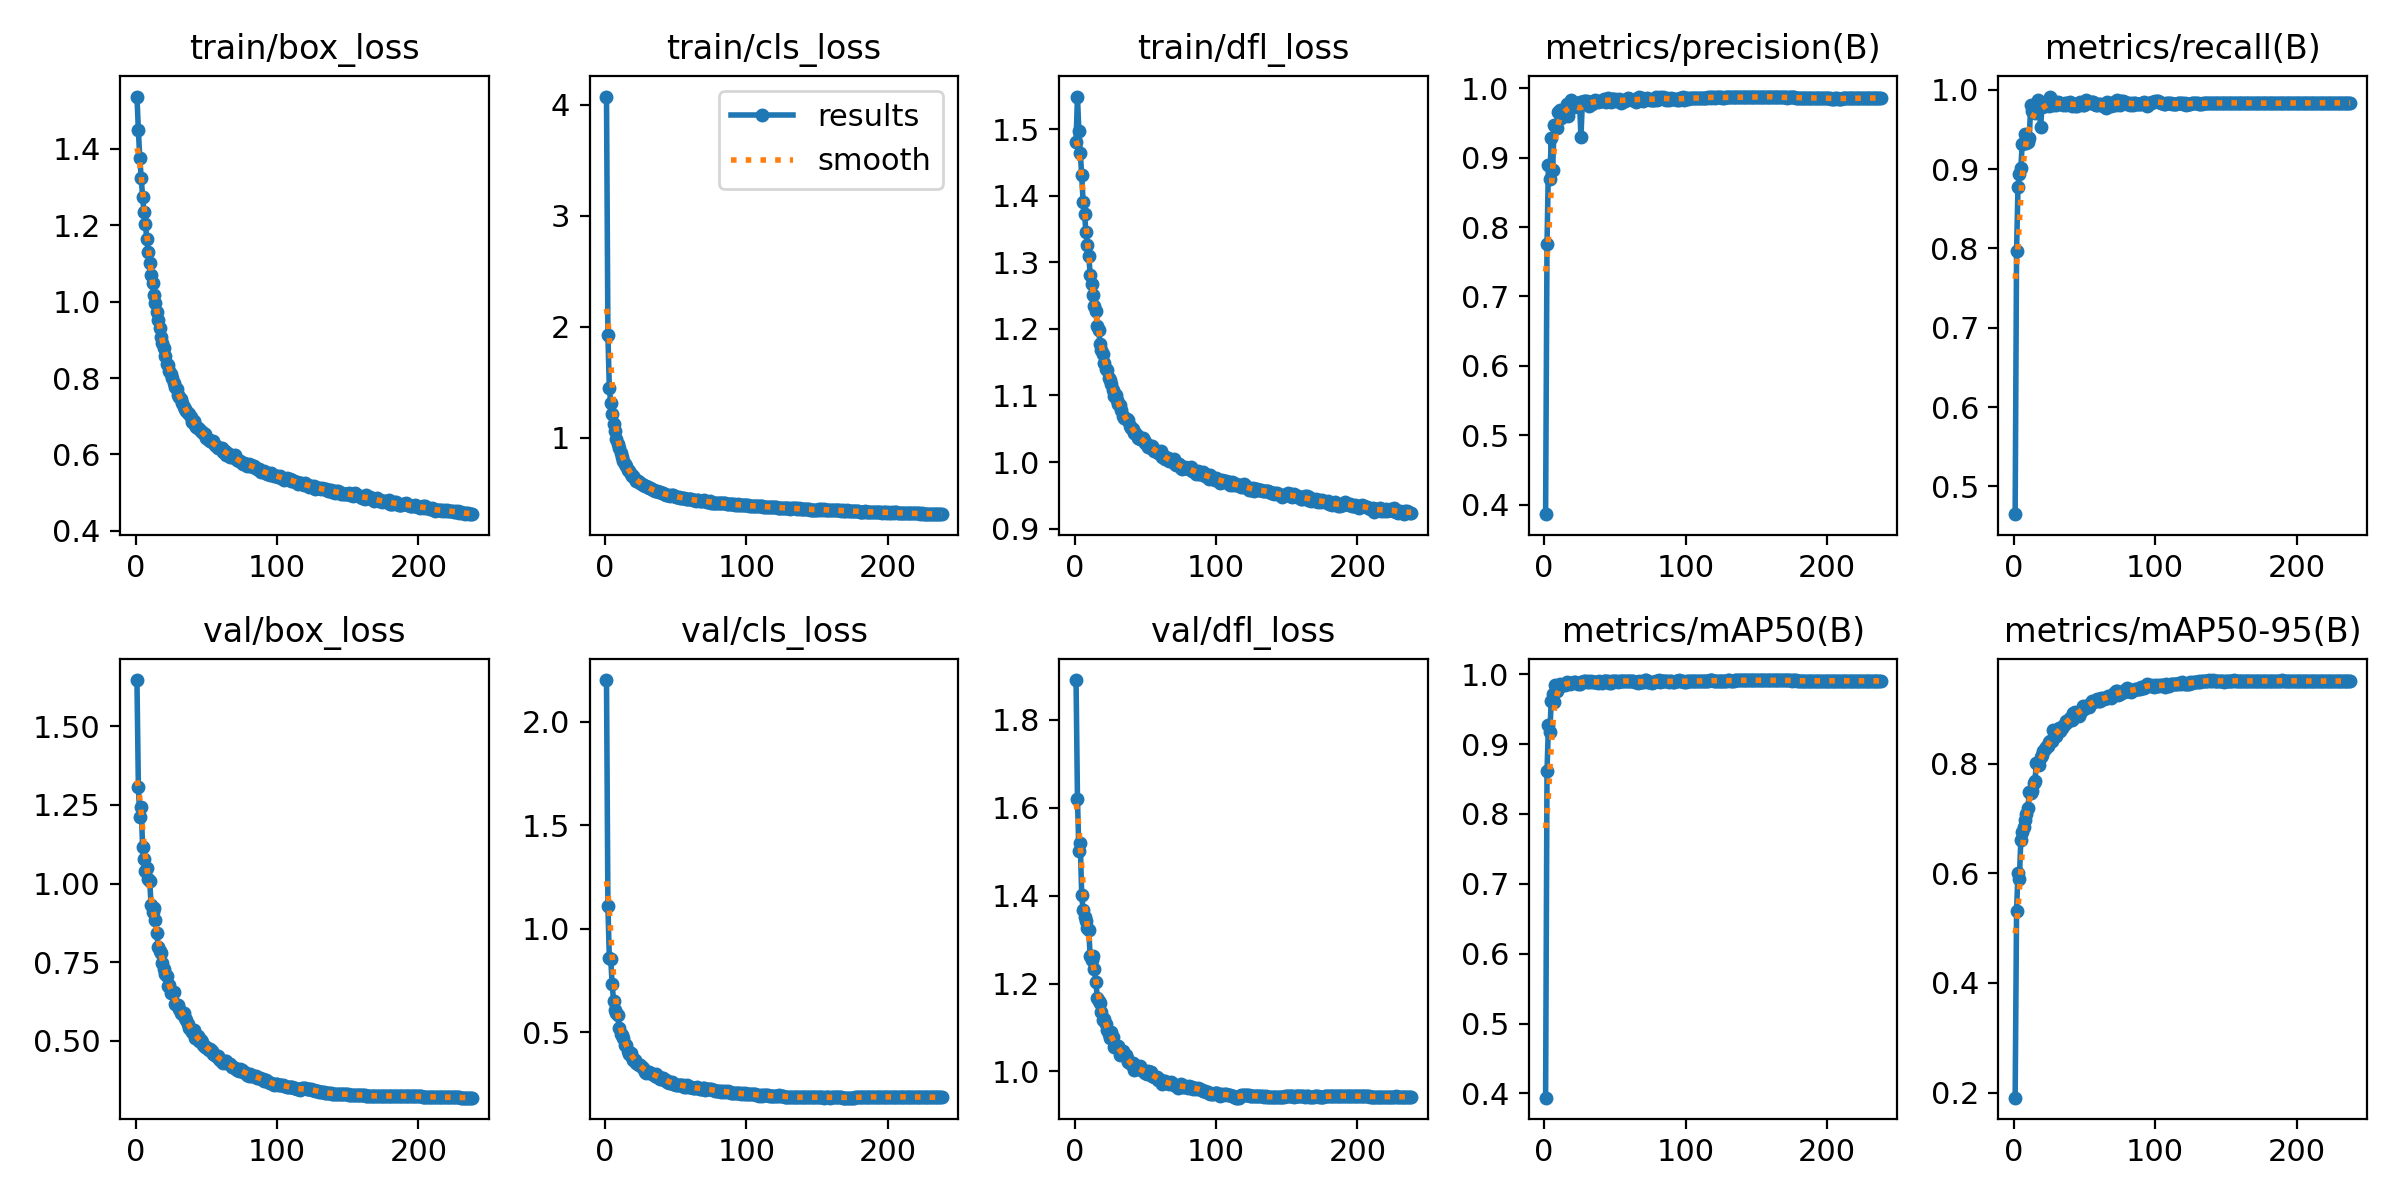

Source data for this figure (header and first rows):
epoch, time, train/box_loss, train/cls_loss, train/dfl_loss, metrics/precision(B), metrics/recall(B), metrics/mAP50(B), metrics/mAP50-95(B), val/box_loss, val/cls_loss, val/dfl_loss, lr/pg0, lr/pg1, lr/pg2
1, 18.77, 1.537, 4.073, 1.48, 0.3861, 0.4648, 0.3938, 0.1906, 1.646, 2.203, 1.89, 0.003325, 0.003325, 0.003325
2, 35.66, 1.449, 1.924, 1.549, 0.7758, 0.7964, 0.8614, 0.5313, 1.308, 1.111, 1.621, 0.006645, 0.006645, 0.006645
3, 52.46, 1.375, 1.446, 1.496, 0.8897, 0.8774, 0.9272, 0.6011, 1.212, 0.8591, 1.501, 0.009952, 0.009952, 0.009952
4, 68.69, 1.324, 1.308, 1.465, 0.8699, 0.8937, 0.9171, 0.5904, 1.244, 0.8547, 1.519, 0.009941, 0.009941, 0.009941
5, 84.92, 1.274, 1.208, 1.431, 0.9282, 0.9014, 0.9621, 0.6604, 1.115, 0.7313, 1.401, 0.009921, 0.009921, 0.009921
6, 101.7, 1.233, 1.121, 1.391, 0.8822, 0.9316, 0.9711, 0.6763, 1.078, 0.6531, 1.367, 0.009901, 0.009901, 0.009901
7, 118.3, 1.202, 1.055, 1.373, 0.9471, 0.9329, 0.96, 0.6843, 1.041, 0.606, 1.351, 0.009881, 0.009881, 0.009881
8, 134.9, 1.163, 0.9851, 1.345, 0.9465, 0.9441, 0.9842, 0.6981, 1.05, 0.5909, 1.343, 0.009861, 0.009861, 0.009861
9, 150.7, 1.129, 0.9397, 1.326, 0.9436, 0.9332, 0.9766, 0.7085, 1.014, 0.5839, 1.325, 0.009842, 0.009842, 0.009842
10, 166.7, 1.102, 0.9011, 1.309, 0.9659, 0.9344, 0.9809, 0.7192, 1.009, 0.521, 1.321, 0.009822, 0.009822, 0.009822
11, 183, 1.069, 0.8574, 1.281, 0.9695, 0.9392, 0.986, 0.7489, 0.9318, 0.4919, 1.262, 0.009802, 0.009802, 0.009802
12, 199, 1.048, 0.8242, 1.267, 0.9579, 0.9811, 0.984, 0.7474, 0.9082, 0.4859, 1.255, 0.009782, 0.009782, 0.009782
13, 215.5, 1.017, 0.7903, 1.251, 0.967, 0.9737, 0.9843, 0.7503, 0.9214, 0.4716, 1.263, 0.009762, 0.009762, 0.009762
14, 231.9, 0.9951, 0.7575, 1.234, 0.9638, 0.9742, 0.9859, 0.765, 0.8837, 0.4397, 1.233, 0.009743, 0.009743, 0.009743
15, 248.5, 0.9719, 0.7404, 1.227, 0.9671, 0.9705, 0.985, 0.7695, 0.8442, 0.4371, 1.204, 0.009723, 0.009723, 0.009723
16, 264.6, 0.9513, 0.7109, 1.205, 0.9778, 0.976, 0.9888, 0.801, 0.7974, 0.4093, 1.168, 0.009703, 0.009703, 0.009703
17, 281.1, 0.9317, 0.6939, 1.198, 0.9599, 0.9876, 0.9871, 0.8019, 0.7859, 0.3967, 1.16, 0.009683, 0.009683, 0.009683
18, 297.5, 0.9082, 0.6711, 1.177, 0.9751, 0.9804, 0.9868, 0.7978, 0.7803, 0.4001, 1.156, 0.009663, 0.009663, 0.009663
19, 313.6, 0.893, 0.6561, 1.169, 0.9827, 0.9527, 0.9882, 0.8126, 0.7467, 0.3797, 1.136, 0.009644, 0.009644, 0.009644
20, 330.2, 0.8778, 0.6491, 1.163, 0.9754, 0.979, 0.9869, 0.8167, 0.7271, 0.3682, 1.118, 0.009624, 0.009624, 0.009624
21, 346.2, 0.8576, 0.6256, 1.149, 0.973, 0.9834, 0.9886, 0.8242, 0.7128, 0.3671, 1.119, 0.009604, 0.009604, 0.009604
22, 363, 0.838, 0.6106, 1.14, 0.9786, 0.9796, 0.9884, 0.8281, 0.706, 0.3514, 1.108, 0.009584, 0.009584, 0.009584
23, 379.7, 0.835, 0.6105, 1.138, 0.9751, 0.9819, 0.9879, 0.8302, 0.675, 0.3469, 1.094, 0.009564, 0.009564, 0.009564
24, 396.4, 0.8193, 0.5947, 1.126, 0.9742, 0.9814, 0.9868, 0.8326, 0.6762, 0.343, 1.086, 0.009545, 0.009545, 0.009545
25, 412.8, 0.8101, 0.5887, 1.123, 0.9803, 0.9794, 0.9857, 0.8392, 0.651, 0.3407, 1.075, 0.009525, 0.009525, 0.009525
26, 429.6, 0.7994, 0.579, 1.117, 0.9299, 0.9917, 0.9884, 0.8419, 0.6541, 0.3332, 1.089, 0.009505, 0.009505, 0.009505
27, 446.5, 0.7859, 0.5726, 1.108, 0.981, 0.9867, 0.9888, 0.8416, 0.6562, 0.3287, 1.079, 0.009485, 0.009485, 0.009485
28, 463.5, 0.7756, 0.5621, 1.099, 0.982, 0.9812, 0.991, 0.8612, 0.617, 0.3094, 1.056, 0.009465, 0.009465, 0.009465
29, 480, 0.7726, 0.5603, 1.101, 0.9825, 0.9823, 0.9907, 0.8515, 0.6129, 0.3035, 1.056, 0.009446, 0.009446, 0.009446
30, 496.5, 0.7567, 0.5535, 1.093, 0.9813, 0.9813, 0.9894, 0.8519, 0.614, 0.3083, 1.058, 0.009426, 0.009426, 0.009426
31, 513.3, 0.7516, 0.5428, 1.086, 0.9806, 0.9846, 0.9903, 0.8613, 0.6024, 0.306, 1.058, 0.009406, 0.009406, 0.009406
32, 529, 0.7463, 0.5415, 1.086, 0.9747, 0.983, 0.9894, 0.8648, 0.5896, 0.3021, 1.037, 0.009386, 0.009386, 0.009386
33, 545.8, 0.7347, 0.5333, 1.078, 0.9809, 0.9837, 0.9903, 0.8606, 0.5869, 0.296, 1.04, 0.009366, 0.009366, 0.009366
34, 562.5, 0.7235, 0.5244, 1.069, 0.9775, 0.9827, 0.9896, 0.8661, 0.5898, 0.2992, 1.047, 0.009347, 0.009347, 0.009347
35, 578.4, 0.7177, 0.5183, 1.066, 0.9815, 0.9807, 0.9889, 0.8698, 0.5733, 0.2892, 1.037, 0.009327, 0.009327, 0.009327
36, 594.8, 0.7148, 0.5175, 1.064, 0.9827, 0.9841, 0.9883, 0.8731, 0.5675, 0.2969, 1.038, 0.009307, 0.009307, 0.009307
37, 610.7, 0.7077, 0.5142, 1.065, 0.9822, 0.9815, 0.9887, 0.8789, 0.5551, 0.2859, 1.03, 0.009287, 0.009287, 0.009287
38, 627.5, 0.7062, 0.5113, 1.064, 0.9809, 0.9836, 0.9882, 0.8757, 0.5422, 0.2851, 1.021, 0.009267, 0.009267, 0.009267
39, 644.1, 0.697, 0.5049, 1.054, 0.9818, 0.9827, 0.9897, 0.88, 0.5359, 0.2751, 1.019, 0.009248, 0.009248, 0.009248
40, 660.7, 0.6861, 0.4969, 1.051, 0.9812, 0.9847, 0.9887, 0.8842, 0.5288, 0.2772, 1.017, 0.009228, 0.009228, 0.009228
41, 677.7, 0.6869, 0.4976, 1.049, 0.9822, 0.98, 0.9882, 0.8804, 0.5351, 0.2808, 1.02, 0.009208, 0.009208, 0.009208
42, 694.3, 0.6758, 0.4909, 1.044, 0.9842, 0.9819, 0.9907, 0.8928, 0.5078, 0.2709, 1.002, 0.009188, 0.009188, 0.009188
43, 711, 0.673, 0.4858, 1.044, 0.9821, 0.9797, 0.9902, 0.8945, 0.5096, 0.2692, 1.005, 0.009168, 0.009168, 0.009168
44, 727.8, 0.6695, 0.4815, 1.041, 0.9803, 0.9819, 0.9898, 0.893, 0.5164, 0.2595, 1.009, 0.009149, 0.009149, 0.009149
45, 744.7, 0.6655, 0.4799, 1.037, 0.9865, 0.98, 0.9911, 0.892, 0.5006, 0.2544, 1.005, 0.009129, 0.009129, 0.009129
46, 761, 0.6608, 0.4754, 1.034, 0.9822, 0.9829, 0.9869, 0.8871, 0.5021, 0.2602, 1.012, 0.009109, 0.009109, 0.009109
47, 777.8, 0.6593, 0.4819, 1.036, 0.9805, 0.9847, 0.9879, 0.8938, 0.4975, 0.2602, 1.005, 0.009089, 0.009089, 0.009089
48, 794.9, 0.6571, 0.4788, 1.036, 0.9851, 0.9827, 0.9908, 0.8978, 0.4856, 0.2518, 1.003, 0.009069, 0.009069, 0.009069
49, 811.1, 0.6536, 0.476, 1.034, 0.9844, 0.9808, 0.9907, 0.905, 0.4791, 0.2501, 0.998, 0.00905, 0.00905, 0.00905
50, 826.7, 0.6439, 0.4677, 1.029, 0.9852, 0.9811, 0.9897, 0.9005, 0.4803, 0.2473, 0.9974, 0.00903, 0.00903, 0.00903
51, 843, 0.641, 0.463, 1.027, 0.9817, 0.9872, 0.9904, 0.9066, 0.4747, 0.2473, 0.9933, 0.00901, 0.00901, 0.00901
52, 859.3, 0.6379, 0.4609, 1.023, 0.9823, 0.9845, 0.9891, 0.9052, 0.4726, 0.2459, 1, 0.00899, 0.00899, 0.00899
53, 876, 0.6343, 0.4563, 1.023, 0.985, 0.9831, 0.9905, 0.904, 0.4742, 0.2445, 0.9986, 0.00897, 0.00897, 0.00897
54, 892.4, 0.6314, 0.4579, 1.021, 0.9793, 0.9842, 0.9902, 0.9087, 0.4673, 0.2462, 0.998, 0.008951, 0.008951, 0.008951
55, 909, 0.6342, 0.4586, 1.024, 0.9809, 0.9844, 0.9904, 0.914, 0.4593, 0.2445, 0.9907, 0.008931, 0.008931, 0.008931
56, 925.4, 0.6239, 0.4527, 1.016, 0.9838, 0.9852, 0.991, 0.9133, 0.4559, 0.2369, 0.9866, 0.008911, 0.008911, 0.008911
57, 942.1, 0.6225, 0.4498, 1.019, 0.9826, 0.9827, 0.9911, 0.9145, 0.4509, 0.2356, 0.9878, 0.008891, 0.008891, 0.008891
58, 958.4, 0.6169, 0.449, 1.017, 0.9826, 0.9806, 0.9903, 0.9151, 0.4523, 0.2449, 0.9884, 0.008871, 0.008871, 0.008871
59, 975, 0.6167, 0.4454, 1.013, 0.9867, 0.9815, 0.9898, 0.9178, 0.4422, 0.2344, 0.981, 0.008852, 0.008852, 0.008852
60, 991.6, 0.6164, 0.4457, 1.016, 0.9854, 0.9827, 0.9905, 0.9152, 0.4398, 0.236, 0.9839, 0.008832, 0.008832, 0.008832
... 178 more rows
